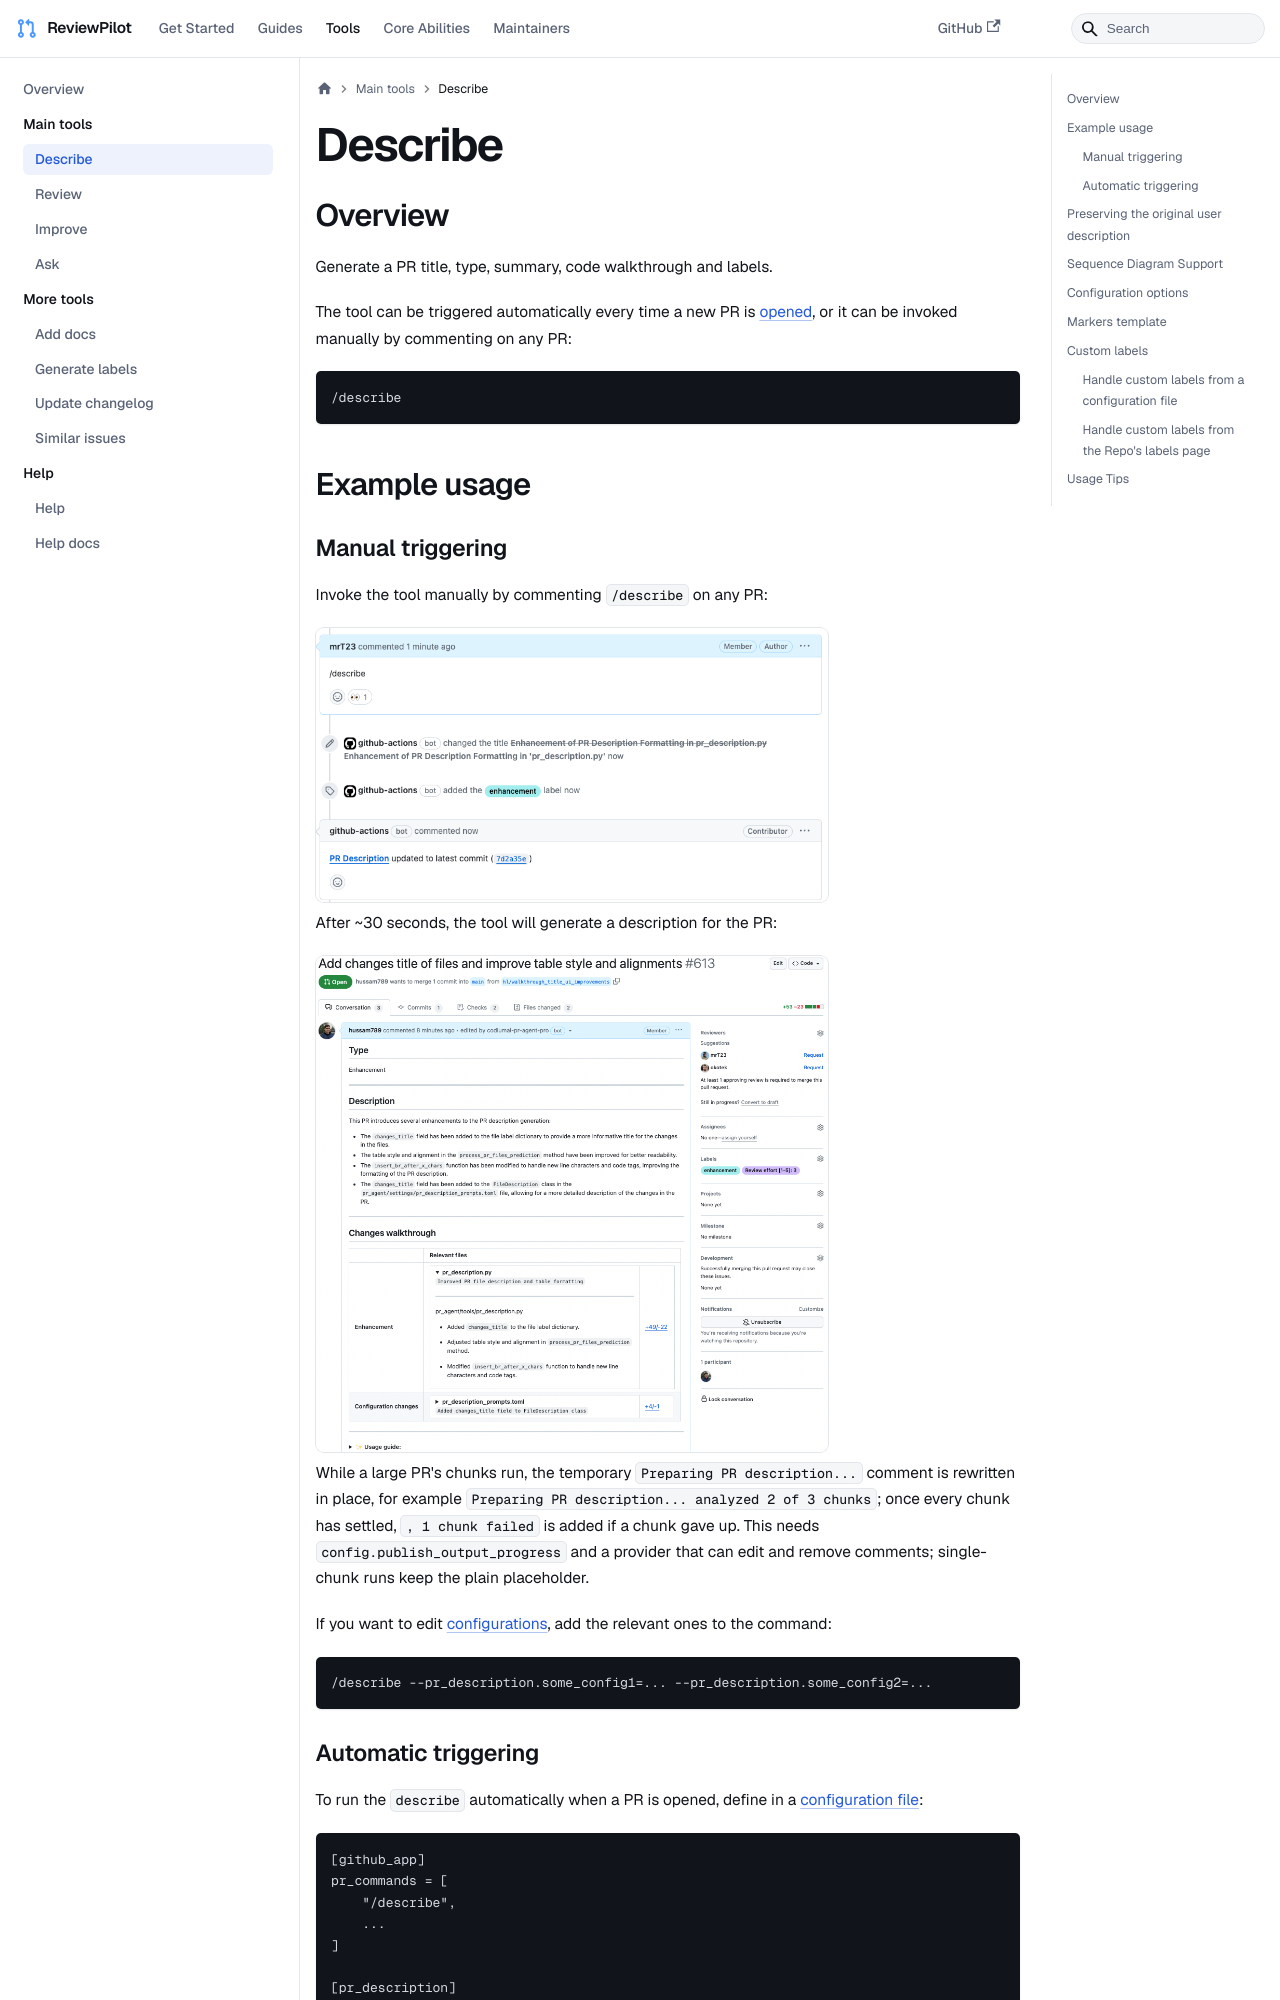

repository: sansuiyi/ReviewPilot · page: tools/describe/index.html · generator: docusaurus

---
title: "Describe"
sidebar_position: 2
---

## Overview

Generate a PR title, type, summary, code walkthrough and labels.

The tool can be triggered automatically every time a new PR is [opened](../usage-guide/automations_and_usage.md#github-app-automatic-tools-when-a-new-pr-is-opened), or it can be invoked manually by commenting on any PR:

```
/describe
```

## Example usage

### Manual triggering

Invoke the tool manually by commenting `/describe` on any PR:

<img src="/img/describe_comment.png" alt="Describe comment" width="512" />

After ~30 seconds, the tool will generate a description for the PR:

<img src="/img/describe_new.webp" alt="Describe New" width="512" />

While a large PR's chunks run, the temporary `Preparing PR description...` comment is rewritten in place, for example `Preparing PR description... analyzed 2 of 3 chunks`; once every chunk has settled, `, 1 chunk failed` is added if a chunk gave up. This needs `config.publish_output_progress` and a provider that can edit and remove comments; single-chunk runs keep the plain placeholder.

If you want to edit [configurations](#configuration-options), add the relevant ones to the command:

```
/describe --pr_description.some_config1=... --pr_description.some_config2=...
```

### Automatic triggering

To run the `describe` automatically when a PR is opened, define in a [configuration file](../usage-guide/configuration_options.md#local-configuration-file):

```
[github_app]
pr_commands = [
    "/describe",
    ...
]

[pr_description]
publish_labels = true
...
```

- The `pr_commands` lists commands that will be executed automatically when a PR is opened.
- The `[pr_description]` section contains the configurations for the `describe` tool you want to edit (if any).

## Preserving the original user description

By default, PR-Agent tries to preserve your original PR description by placing it above the generated content.
This requires including your description during the initial PR creation.

"PR-Agent removed the original description from the PR. Why"?

From our experience, there are two possible reasons:

- If you edit the description _while_ the automated tool is running, a race condition may occur, potentially causing your original description to be lost. Hence, create a description before launching the PR.

- When _updating_ PR descriptions, the `/describe` tool considers everything above the "PR Type" field as user content and will preserve it.
Everything below this marker is treated as previously auto-generated content and will be replaced.

<img src="/img/pr_description_user_description.png" alt="Describe comment" width="512" />
